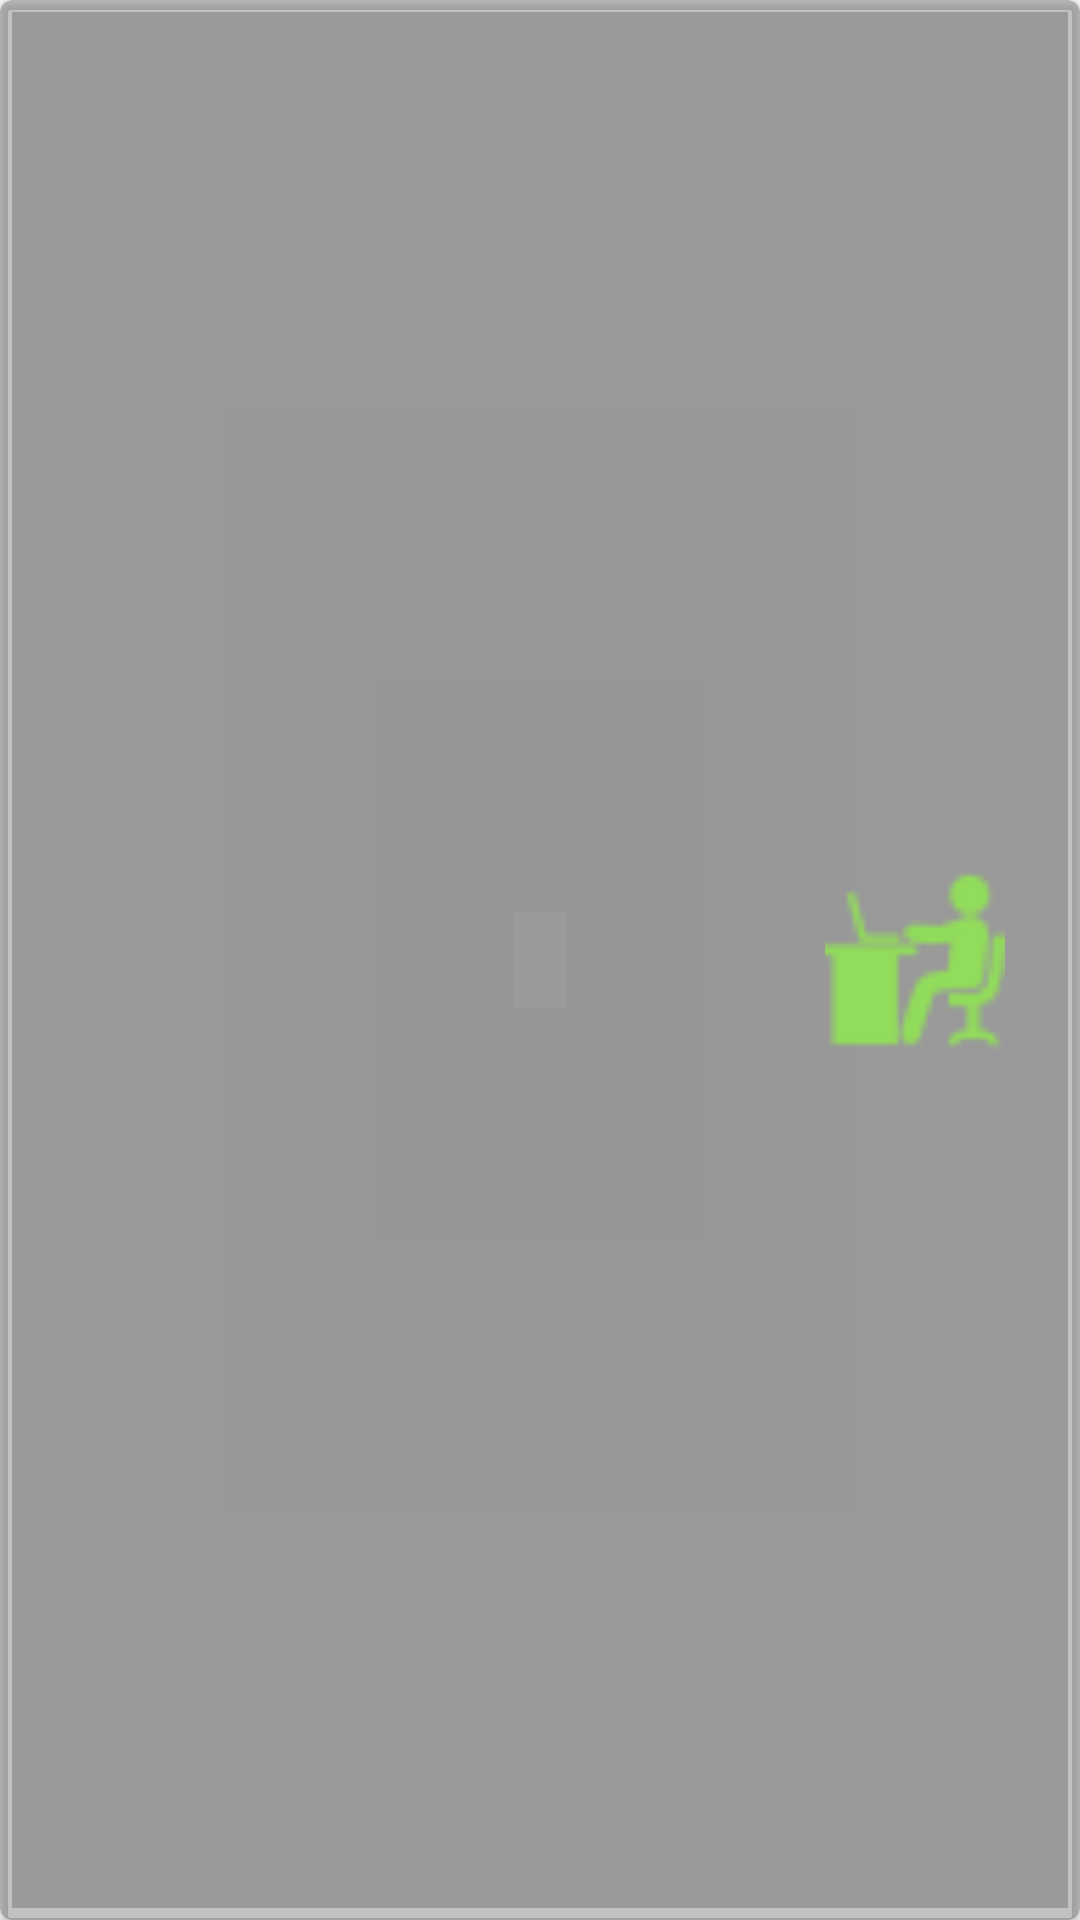

Write the Android layout XML for this screen, with the resource values it uses.
<!-- AndroidManifest.xml: application theme AppTheme -->
<!-- res/layout/class_item2.xml -->
<?xml version="1.0" encoding="utf-8"?>
<android.support.v7.widget.CardView xmlns:android="http://schemas.android.com/apk/res/android"
    android:layout_width="match_parent"
    android:layout_height="wrap_content"
    xmlns:app="http://schemas.android.com/apk/res-auto"
    app:cardCornerRadius="4dp"
    android:layout_marginBottom="4dp"
    app:cardBackgroundColor="#50444444"
    android:layout_margin="8dp"
    >
    


    <RelativeLayout
        android:background="#50444444"
        android:layout_width="match_parent"
        android:layout_height="match_parent"
        android:layout_margin="4dp"
        >


        <ImageView
            android:id="@+id/image_occupy"
            android:layout_width="60dp"
            android:layout_height="60dp"
            android:layout_alignParentEnd="true"
            android:layout_centerVertical="true"
            android:layout_marginEnd="21dp"
            android:src="@drawable/desk_worker"
            />


        
        
        
        
        
        
        
        
        
        
    </RelativeLayout>
</android.support.v7.widget.CardView>
<!-- resources referenced by this layout -->
<resources>
  <!-- drawable desk_worker: png bitmap (drawable, 1311 bytes) -->
  <style name="AppTheme" parent="Theme.AppCompat.Light.NoActionBar">
          
          <item name="colorPrimary">@color/colorPrimary</item>
          <item name="colorPrimaryDark">@color/highlightYellow</item>
          <item name="colorAccent">@color/main_green</item>
      </style>
  <color name="colorPrimary">#3F51B5</color>
  <color name="highlightYellow">#F6C60C</color>
  <color name="main_green">#804CAD10</color>
</resources>
